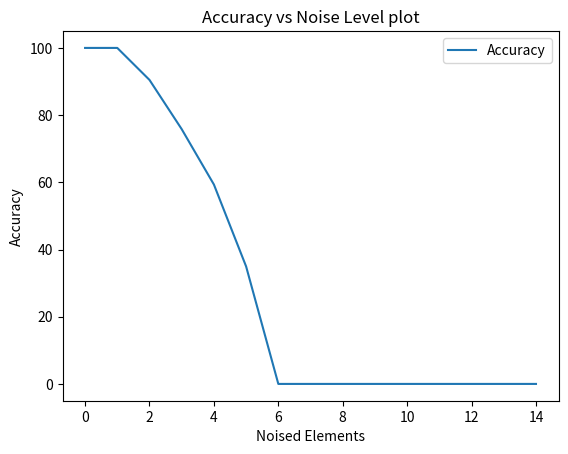

Source code (Python):
import numpy as np
import random
import matplotlib.pyplot as plt
from itertools import combinations

sp = np.array([
    [1, -1, -1, 1, -1, -1, 1, -1, -1, 1, -1, -1, 1, -1, -1],
    [-1, 1, -1, -1, 1, -1, -1, 1, -1, -1, 1, -1, -1, 1, -1],
])

sn = len(sp)
sm = len(sp[0])

identity = np.identity(sm)

print('Training...')
print()

w = np.zeros((sm, sm))

for p in range(len(sp)):
    w = np.add(w, np.outer(sp[p], np.transpose(sp[p])))

w = (w - sn*identity)

print('Testing...')


totalCurrect = []
for badElements in range(sm):
    currect = 0

    combs = combinations(range(sm), badElements)
    cnt = 0

    for comb in combs:
        cnt += 1

        for p in range(sn):
            spTest = sp.copy()

            for index in comb:
                if spTest[p][index] == 1:
                    spTest[p][index] = -1
                else:
                    spTest[p][index] = 1

            if np.array_equal(np.sign(np.matmul(np.transpose(spTest[p]), w)), sp[p]):
                currect += 1

    totalCurrect.append(currect / sn / cnt * 100)

    print('Result: Noisy elements: ' + str(badElements) + ' Correct: ' + str(currect) + ' out of ' + str(sn * cnt) + ' succedded (' + str(round(currect / sn / cnt * 100)) + '%).')



plt.plot(range(len(totalCurrect)), totalCurrect, label = "Accuracy")
plt.xlabel('Noised Elements')
plt.ylabel('Accuracy')
plt.title('Accuracy vs Noise Level plot')
plt.legend()
plt.show()
